Image classification data set "data_for_modeling" (zach-merritt/weedeater on GitHub). Class labels (5): dirt, marigold, morning glory, pea, radish.

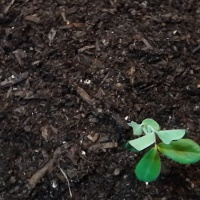
Label: pea

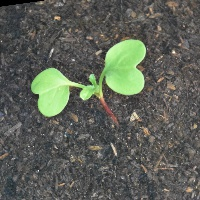
Label: radish

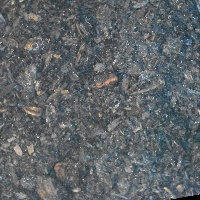
Label: dirt

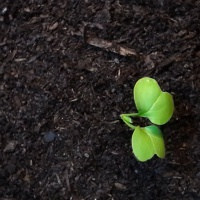
Label: radish

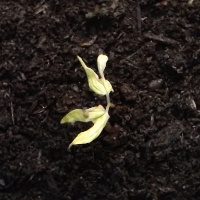
Label: morning glory

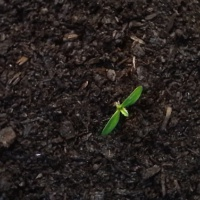
Label: marigold
